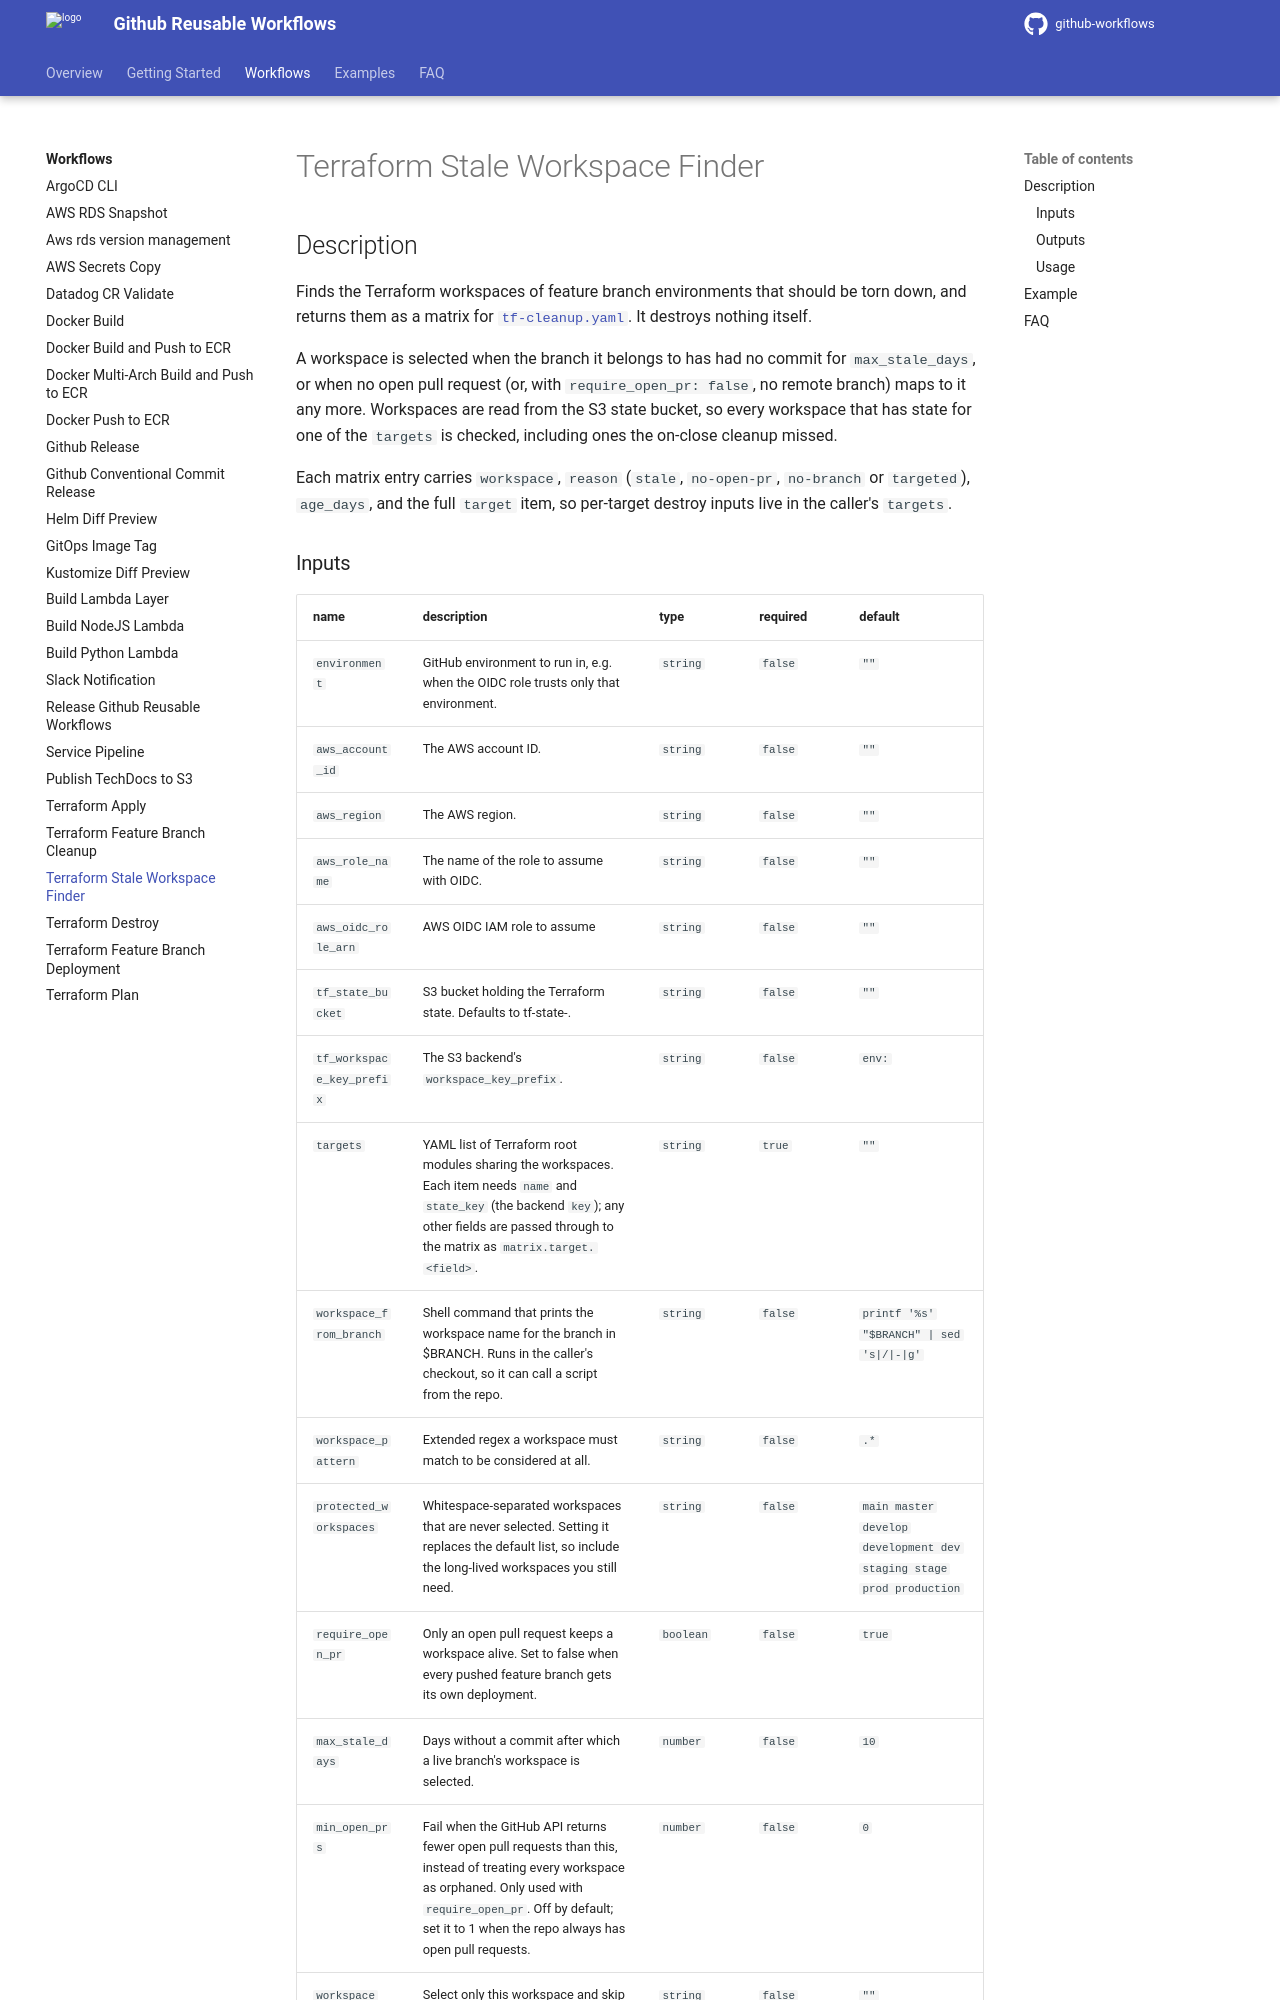

repository: DND-IT/github-workflows · page: workflows/tf-cleanup-stale/index.html · generator: mkdocs

---
title: Terraform Stale Workspace Finder
---

## Description

Finds the Terraform workspaces of feature branch environments that should be torn down, and returns them as a matrix for [`tf-cleanup.yaml`](tf-cleanup.md). It destroys nothing itself.

A workspace is selected when the branch it belongs to has had no commit for `max_stale_days`, or when no open pull request (or, with `require_open_pr: false`, no remote branch) maps to it any more. Workspaces are read from the S3 state bucket, so every workspace that has state for one of the `targets` is checked, including ones the on-close cleanup missed.

Each matrix entry carries `workspace`, `reason` (`stale`, `no-open-pr`, `no-branch` or `targeted`), `age_days`, and the full `target` item, so per-target destroy inputs live in the caller's `targets`.

<!-- action-docs-inputs source=".github/workflows/tf-cleanup-stale.yaml" -->
